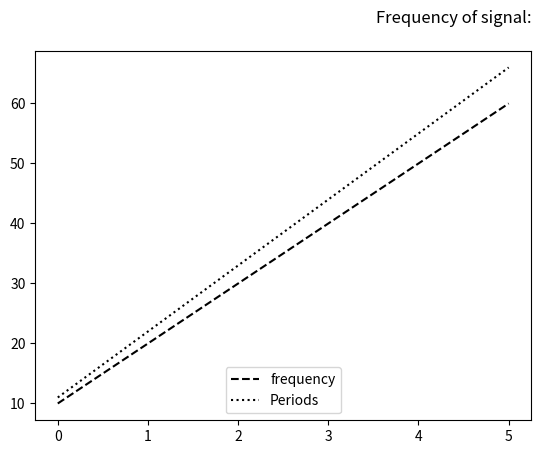

Source code (Python):
# Add legend in graph with matplotlib

import matplotlib.pyplot as plt
import numpy as np

a = np.arange(6)
b = np.array([10,20,30,40,50,60])
c = np.array([11,22,33,44,55,66])

#Create plot
fg = plt.figure()
ag = plt.subplot()

ag.plot(a,b,'k--',label='frequency')
ag.plot(a,c,'k:',label = 'Periods')

# ag.legend()
ag.legend(loc = 'lower center')

plt.title("Frequency of signal:\n",loc='right')

plt.show()
